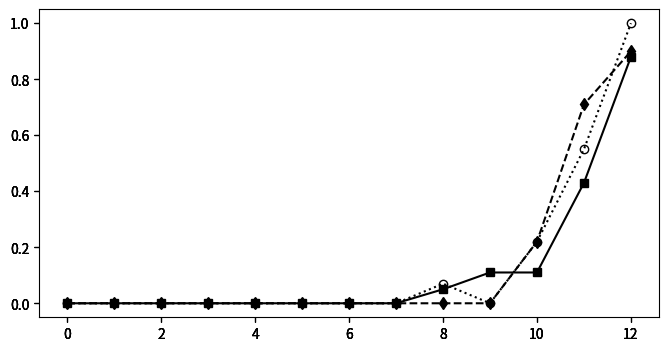

Write Python code to recreate this figure. (Note: this script raises an exception after producing the figure.)
import numpy as np
import matplotlib.pyplot as plt
import matplotlib.colors as co

#data

strs = [r"$number\ of \ Test\ Cases$", r"$value\ of \ f-meaure$", r"$value\ of \ covered-t-num$" ]

tests = 0
f_measure = 1
covered_t = 2

xtips = ['0.01', '0.05', '0.1', '0.15', '0.2', '0.3', '0.4', '0.5', '0.6', '0.7', '0.80', '0.9', '0.98']

DATA = [
[
[33.1,32.6,34.4,33.4,35.1,34.5,38.6,41.5,47.4,46.2,51.3,47.7,41.5,],
[33.9,36.0,43.5,47.1,55.5,59.0,70.8,74.0,84.1,75.8,77.7,58.4,45.5,],
[33.1,35.4,38.2,47.0,45.5,65.1,61.0,66.3,68.9,79.7,70.3,62.0,49.8,],
],
[
[0.0,0.0,0.0,0.0,0.0,0.0,0.0,0.0,0.05,0.11,0.11,0.43,0.88,],
[0.0,0.0,0.0,0.0,0.0,0.0,0.0,0.0,0.0,0.0,0.22,0.71,0.9,],
[0.0,0.0,0.0,0.0,0.0,0.0,0.0,0.0,0.07,0.0,0.22,0.55,1.0,],
],
[
[1.0,1.0,0.99,0.99,0.97,0.98,0.98,0.96,0.97,0.97,0.97,0.98,0.99,],
[1.0,1.0,1.0,0.99,0.98,0.97,0.97,0.97,0.97,0.97,0.96,0.98,1.0,],
[0.99,0.99,0.99,0.99,0.98,0.99,0.98,0.98,0.98,0.98,0.98,0.99,0.99,],
],
]

out_metric = DATA[f_measure]
metric = f_measure



num = len(out_metric[0])
x = range(0,num)



#define figure and figure size figsize=(width, height)
fig = plt.figure(figsize=(8, 4))

#define subplots 3x6
# 1        2    3 
# 4        5    6
# 7        8    9
# 10    11    12
# 13    14    15
# 16    17    18


axmetric = fig.add_subplot(1,1,1) #gas1
axmetricn = fig.add_subplot(1,1,1, sharex=axmetric, sharey=axmetric, frameon=False) #gas1 nomeeritud
axmetricn1 = fig.add_subplot(1,1,1, sharex=axmetric, sharey=axmetric, frameon=False) #gas1 nomeeritud
axmetricn2 = fig.add_subplot(1,1,1, sharex=axmetric, sharey=axmetric, frameon=False) #gas1 nomeeritud


#plot data and normalized data 
line_1, = axmetric.plot(x, out_metric[0],  marker="s",  color="k")
line_2, = axmetricn.plot(x, out_metric[1], ls="--", marker="d",   color="k")
line_3, = axmetricn1.plot(x, out_metric[2], ls=":", marker="o", mfc="None",   color="k")

#configure legend
fig.legend([line_1, line_2, line_3], ['fda-cit', 'ict', 'sct'],'upper left',
           ncol=3,prop={'size':10})


axmetric.yaxis.tick_left()

#set Y labels
axmetric.set_xlabel(r"$(f)\ The\ probality\ that\ the\ undetermined\ failure\ is\ triggered$")


#set X labels
axmetric.set_ylabel(strs[metric])


plt.xticks(x, xtips)

#adjust plot spacing
plt.subplots_adjust(left=0.09, bottom=0.14, right=0.97, top=0.90, wspace=0.20, hspace=0.25)

#finally draw the plot
plt.show()
